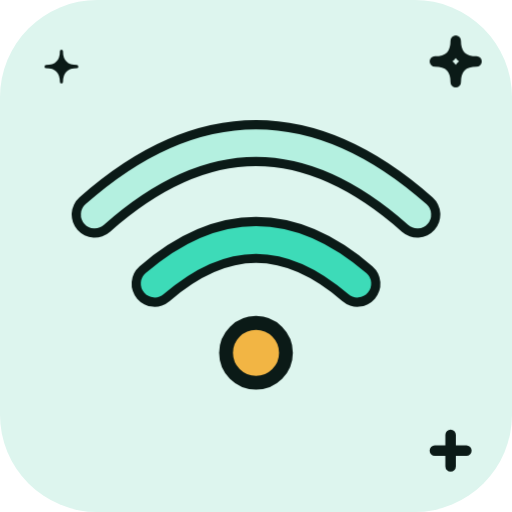
t = 0.00 s
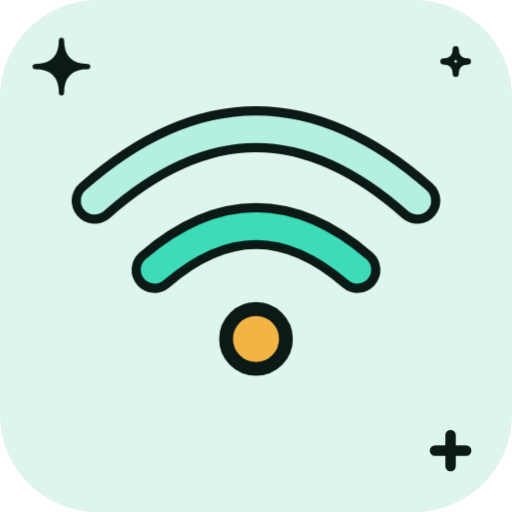
t = 1.33 s
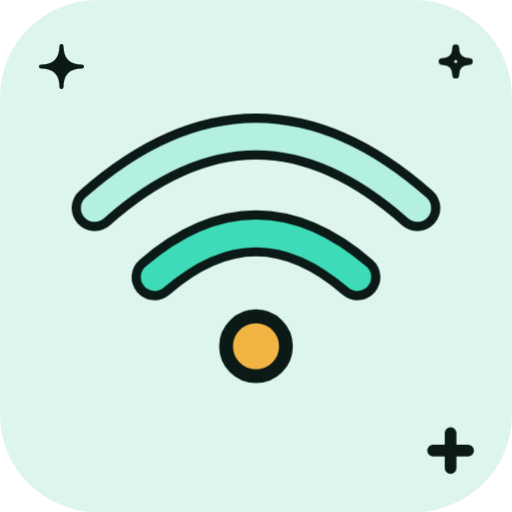
t = 1.58 s
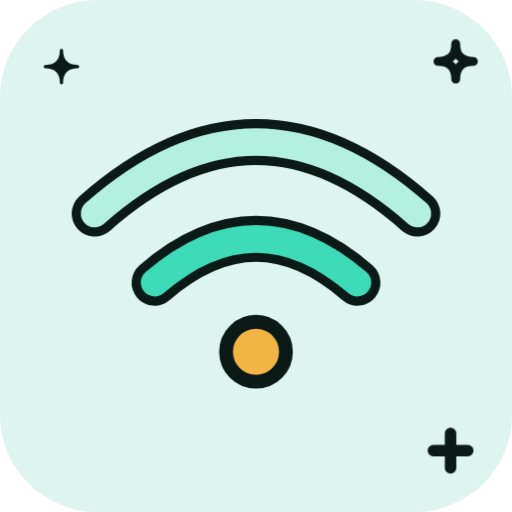
t = 1.83 s
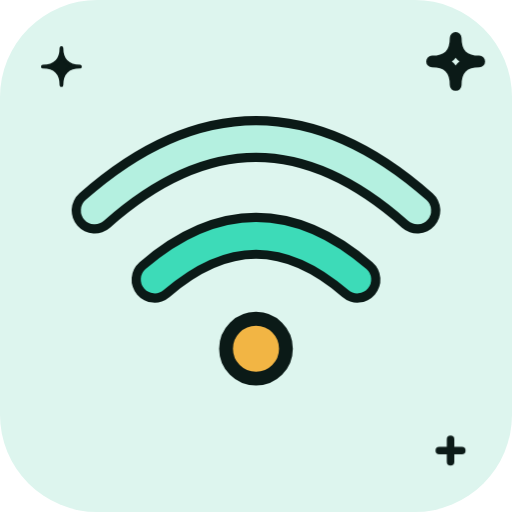
t = 2.33 s
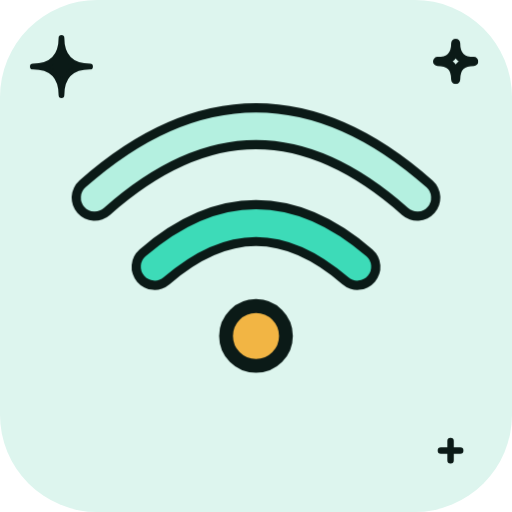
t = 2.83 s

The animated SVG that drew these frames (rendered in a browser with its animation timeline set to each time). Animation: 6 CSS @keyframes rules; one cycle of 3.33 s, repeats indefinitely.

<svg xmlns="http://www.w3.org/2000/svg" viewBox="0 0 200 200" width="200" height="200"><style>.m{transform-origin:100px 100px;transform-box:view-box;animation:bob 2s ease-in-out infinite}.s{transform-box:fill-box;transform-origin:center;animation:tw 2s ease-in-out infinite}.s1{animation-delay:-.66s}.s2{animation-delay:-1.33s}@keyframes bob{50%{transform:translateY(-7px)}}@keyframes wiggle{0%,100%{transform:rotate(-7deg)}50%{transform:rotate(7deg)}}@keyframes swing{0%,100%{transform:rotate(-10deg)}50%{transform:rotate(10deg)}}@keyframes spin{to{transform:rotate(360deg)}}@keyframes pulse{50%{transform:scale(1.07)}}@keyframes tw{0%,100%{transform:scale(.6)}50%{transform:scale(1.15)}}@media(prefers-reduced-motion:reduce){.m,.s{animation:none}}</style><rect width="200" height="200" rx="38" fill="#DDF5EE"/><g class="s s0"><path d="M24 16Q24 26 34 26Q24 26 24 36Q24 26 14 26Q24 26 24 16Z" fill="#0B1A17" stroke="#0B1A17" stroke-width="2" stroke-linejoin="round"/></g><g class="s s1"><path d="M178 16Q178 24 186 24Q178 24 178 32Q178 24 170 24Q178 24 178 16Z" fill="none" stroke="#0B1A17" stroke-width="4" stroke-linejoin="round"/></g><g class="s s2"><path d="M170 176H182M176 170V182" stroke="#0B1A17" stroke-width="4" stroke-linecap="round"/></g><g class="m"><g transform="translate(100 100) scale(0.9) translate(-100 -100)"><path d="M30 82Q100 20 170 82" fill="none" stroke="#0B1A17" stroke-width="20" stroke-linecap="round" stroke-linejoin="round"/><path d="M30 82Q100 20 170 82" fill="none" stroke="#B4F0E0" stroke-width="12" stroke-linecap="round" stroke-linejoin="round"/><path d="M56 112Q100 74 144 112" fill="none" stroke="#0B1A17" stroke-width="20" stroke-linecap="round" stroke-linejoin="round"/><path d="M56 112Q100 74 144 112" fill="none" stroke="#3DDBB8" stroke-width="12" stroke-linecap="round" stroke-linejoin="round"/><circle cx="100" cy="142" r="13" fill="#F2B544" stroke="#0B1A17" stroke-width="6" stroke-linejoin="round" stroke-linecap="round"/></g></g></svg>
